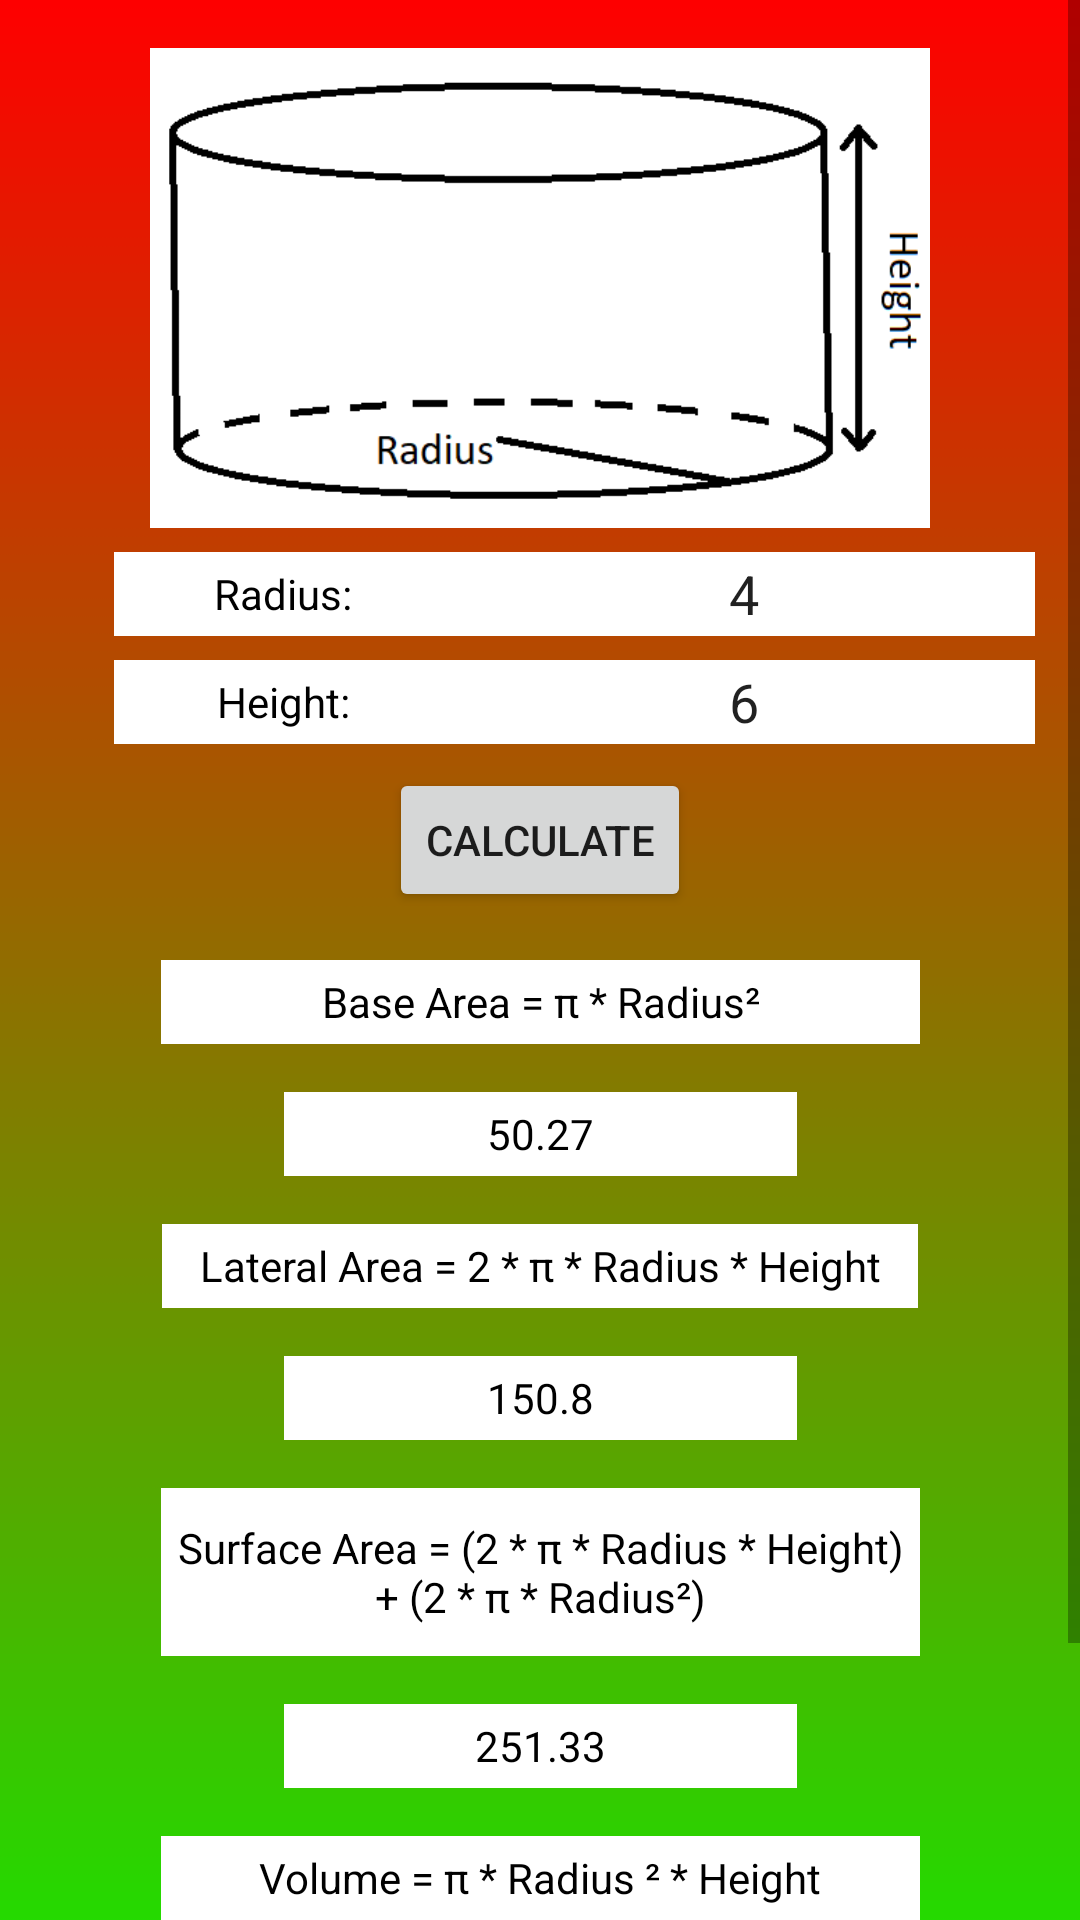

Produce the Android XML layout that renders to this screen, including the resource entries it uses.
<!-- AndroidManifest.xml: application theme AppTheme -->
<!-- res/layout/activity_cylinder.xml -->
<?xml version="1.0" encoding="utf-8"?>
<ScrollView
    xmlns:android="http://schemas.android.com/apk/res/android"
    xmlns:app="http://schemas.android.com/apk/res-auto"
    xmlns:tools="http://schemas.android.com/tools"
    android:layout_width="match_parent"
    android:layout_height="match_parent">

    <androidx.constraintlayout.widget.ConstraintLayout
        android:layout_width="match_parent"
        android:layout_height="match_parent"
        android:background="@mipmap/cylindergradient"
        android:focusable="true"
        android:focusableInTouchMode="true"
        tools:context=".RectangleActivity">

        <ImageView
            android:id="@+id/imageView2"
            android:layout_width="330dp"
            android:layout_height="160dp"
            android:layout_marginTop="16dp"
            app:layout_constraintEnd_toEndOf="parent"
            app:layout_constraintStart_toStartOf="parent"
            app:layout_constraintTop_toTopOf="parent"
            app:srcCompat="@drawable/cylinder" />

        <TextView
            android:id="@+id/cylinder_radius_title"
            style="@style/component_title"
            android:layout_marginTop="8dp"
            android:text="@string/cylinder_radius_title"
            app:layout_constraintEnd_toStartOf="@+id/cylinder_radius_field"
            app:layout_constraintHorizontal_bias="1.0"
            app:layout_constraintStart_toStartOf="@+id/imageView2"
            app:layout_constraintTop_toBottomOf="@+id/imageView2" />

        <EditText
            android:id="@+id/cylinder_radius_field"
            android:layout_width="194dp"
            android:layout_height="28dp"
            android:layout_marginTop="8dp"
            android:background="#FFFFFF"
            android:ems="10"
            android:gravity="center|center_horizontal"
            android:inputType="numberDecimal"
            android:text="@string/cylinder_radius_value"
            app:layout_constraintEnd_toEndOf="@+id/imageView2"
            app:layout_constraintTop_toBottomOf="@+id/imageView2" />

        <TextView
            android:id="@+id/cylinder_height_title"
            android:layout_width="113dp"
            android:layout_height="28dp"
            android:layout_marginTop="8dp"
            android:background="#FFFFFF"
            android:gravity="center"
            android:text="@string/cylinder_height_title"
            android:textColor="@color/text_color"
            app:layout_constraintEnd_toStartOf="@+id/cylinder_height_field"
            app:layout_constraintHorizontal_bias="1.0"
            app:layout_constraintStart_toStartOf="@+id/imageView2"
            app:layout_constraintTop_toBottomOf="@+id/cylinder_radius_title" />

        <EditText
            android:id="@+id/cylinder_height_field"
            android:layout_width="194dp"
            android:layout_height="28dp"
            android:layout_marginTop="8dp"
            android:background="#FFFFFF"
            android:ems="10"
            android:gravity="center"
            android:inputType="numberDecimal"
            android:text="@string/cylinder_height_value"
            app:layout_constraintEnd_toEndOf="@+id/imageView2"
            app:layout_constraintTop_toBottomOf="@+id/cylinder_radius_field" />

        <Button
            android:id="@+id/calculate"
            android:layout_width="wrap_content"
            android:layout_height="wrap_content"
            android:layout_marginTop="8dp"
            android:onClick="Calculate"
            android:text="@string/calculate"
            app:layout_constraintEnd_toEndOf="parent"
            app:layout_constraintStart_toStartOf="parent"
            app:layout_constraintTop_toBottomOf="@+id/cylinder_height_field" />

        <TextView
            android:id="@+id/cylinder_base_title"
            style="@style/formula_line2"
            android:layout_marginTop="16dp"
            android:text="@string/cylinder_base_text"
            app:layout_constraintEnd_toEndOf="parent"
            app:layout_constraintStart_toStartOf="parent"
            app:layout_constraintTop_toBottomOf="@+id/calculate" />

        <TextView
            android:id="@+id/cylinder_base_field"
            style="@style/value_line2"
            android:layout_marginTop="16dp"
            android:text="@string/cylinder_base_value"
            app:layout_constraintEnd_toEndOf="parent"
            app:layout_constraintStart_toStartOf="parent"
            app:layout_constraintTop_toBottomOf="@+id/cylinder_base_title" />

        <TextView
            android:id="@+id/cylinder_lateral_title"
            style="@style/formula_line"
            android:layout_width="252dp"
            android:layout_height="28dp"
            android:layout_marginTop="16dp"
            android:text="@string/cylinder_lateral_title"
            app:layout_constraintEnd_toEndOf="parent"
            app:layout_constraintStart_toStartOf="parent"
            app:layout_constraintTop_toBottomOf="@+id/cylinder_base_field" />

        <TextView
            android:id="@+id/cylinder_lateral_field"
            style="@style/value_line3"
            android:layout_marginTop="16dp"
            android:text="@string/cylinder_lateral_value"
            app:layout_constraintEnd_toEndOf="parent"
            app:layout_constraintStart_toStartOf="parent"
            app:layout_constraintTop_toBottomOf="@+id/cylinder_lateral_title" />

        <TextView
            android:id="@+id/cylinder_area_title"
            style="@style/formula_line"
            android:layout_width="253dp"
            android:layout_height="56dp"
            android:layout_marginTop="16dp"
            android:text="@string/cylinder_area_text"
            app:layout_constraintEnd_toEndOf="parent"
            app:layout_constraintStart_toStartOf="parent"
            app:layout_constraintTop_toBottomOf="@+id/cylinder_lateral_field" />

        <TextView
            android:id="@+id/cylinder_area_field"
            style="@style/value_line3"
            android:layout_width="171dp"
            android:layout_height="28dp"
            android:layout_marginTop="16dp"
            android:text="@string/cylinder_area_value"
            app:layout_constraintEnd_toEndOf="parent"
            app:layout_constraintStart_toStartOf="parent"
            app:layout_constraintTop_toBottomOf="@+id/cylinder_area_title" />

        <TextView
            android:id="@+id/cylinder_volume_title"
            style="@style/formula_line"
            android:layout_width="253dp"
            android:layout_height="28dp"
            android:layout_marginTop="16dp"
            android:text="@string/cylinder_volume_title"
            app:layout_constraintEnd_toEndOf="parent"
            app:layout_constraintStart_toStartOf="parent"
            app:layout_constraintTop_toBottomOf="@+id/cylinder_area_field" />

        <TextView
            android:id="@+id/cylinder_volume_field"
            style="@style/value_line2"
            android:layout_width="171dp"
            android:layout_height="28dp"
            android:layout_marginTop="16dp"
            android:text="@string/cylinder_volume_value"
            app:layout_constraintEnd_toEndOf="parent"
            app:layout_constraintStart_toStartOf="parent"
            app:layout_constraintTop_toBottomOf="@+id/cylinder_volume_title" />

        <Button
            android:id="@+id/button2"
            android:layout_width="wrap_content"
            android:layout_height="wrap_content"
            android:layout_marginTop="16dp"
            android:onClick="Back"
            android:text="@string/back"
            app:layout_constraintEnd_toEndOf="parent"
            app:layout_constraintStart_toStartOf="parent"
            app:layout_constraintTop_toBottomOf="@+id/cylinder_volume_field" />


    </androidx.constraintlayout.widget.ConstraintLayout>

</ScrollView>
<!-- resources referenced by this layout -->
<resources>
  <color name="text_color">#000000</color>
  <!-- drawable cylinder: png bitmap (drawable, 11531 bytes) -->
  <!-- mipmap cylindergradient: png bitmap (mipmap-xxhdpi, 23489 bytes) -->
  <string name="back">Back</string>
  <string name="calculate">Calculate</string>
  <string name="cylinder_area_text">Surface Area = (2 * \u03C0 * Radius * Height) + (2 * \u03C0 * Radius\u00B2)</string>
  <string name="cylinder_area_value">251.33</string>
  <string name="cylinder_base_text">Base Area = \u03C0 * Radius\u00B2</string>
  <string name="cylinder_base_value">50.27</string>
  <string name="cylinder_height_title">Height:</string>
  <string name="cylinder_height_value">6</string>
  <string name="cylinder_lateral_title">Lateral Area = 2 * \u03C0 * Radius * Height</string>
  <string name="cylinder_lateral_value">150.8</string>
  <string name="cylinder_radius_title">Radius:</string>
  <string name="cylinder_radius_value">4</string>
  <string name="cylinder_volume_title">Volume = \u03C0 * Radius \u00B2 * Height</string>
  <string name="cylinder_volume_value">301.59</string>
  <style name="component_title">
          <item name="android:layout_width">113dp</item>
          <item name="android:layout_height">28dp</item>
          <item name="android:layout_marginStart">38dp</item>
          <item name="android:layout_marginLeft">38dp</item>
          <item name="android:layout_marginTop">8dp</item>
          <item name="android:background">#FFFFFF</item>
          <item name="android:gravity">center</item>
          <item name="android:textColor">@color/text_color</item>
      </style>
  <style name="formula_line">
          <item name="android:layout_width">253dp</item>
          <item name="android:layout_height">28dp</item>
          <item name="android:layout_marginTop">16dp</item>
          <item name="android:background">#FFFFFF</item>
          <item name="android:gravity">center</item>
          <item name="android:textColor">@color/text_color</item>
      </style>
  <style name="formula_line2" parent="formula_line">
          <item name="android:layout_marginTop">8dp</item>
      </style>
  <style name="value_line2" parent="value_line">
          <item name="android:layout_width">171dp</item>
          <item name="android:layout_height">28dp</item>
          <item name="android:layout_marginTop">8dp</item>
      </style>
  <style name="value_line3" parent="value_line2">
          <item name="android:layout_width">171dp</item>
          <item name="android:layout_height">28dp</item>
          <item name="android:layout_marginTop">8dp</item>
      </style>
  <style name="AppTheme" parent="Theme.AppCompat.Light.DarkActionBar">
          
          <item name="colorPrimary">@color/colorPrimary</item>
          <item name="colorPrimaryDark">@color/colorPrimaryDark</item>
          <item name="colorAccent">@color/colorAccent</item>
      </style>
  <style name="value_line">
          <item name="android:layout_width">171dp</item>
          <item name="android:layout_height">23dp</item>
          <item name="android:layout_marginTop">8dp</item>
          <item name="android:background">#FFFFFF</item>
          <item name="android:ems">10</item>
          <item name="android:gravity">center</item>
          <item name="android:textColor">@color/text_color</item>
      </style>
  <color name="colorPrimary">#0C439E</color>
  <color name="colorPrimaryDark">#052963</color>
  <color name="colorAccent">#FDE207</color>
</resources>
